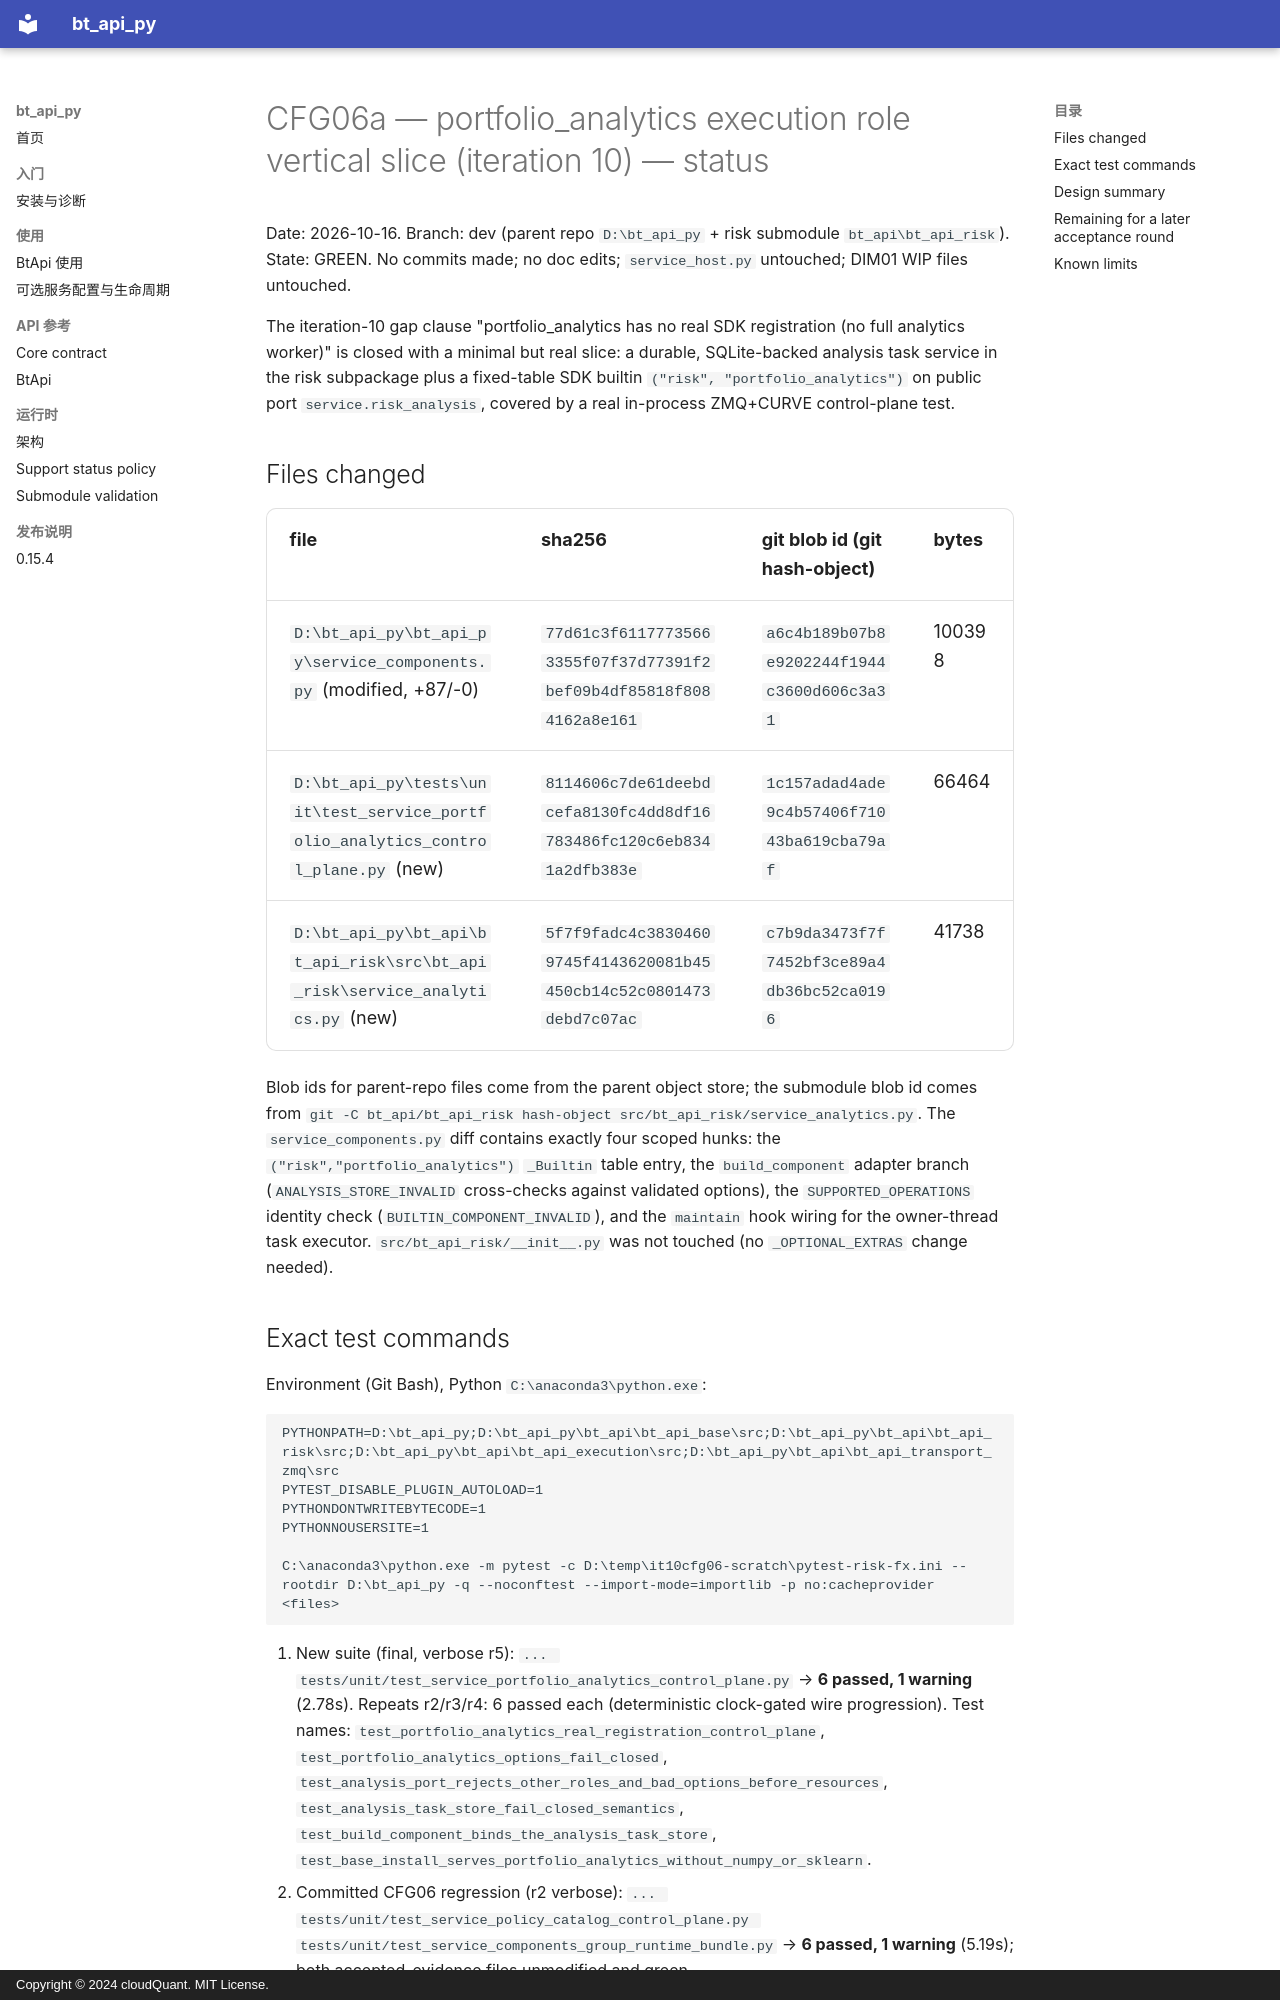

repository: cloudQuant/bt_api_py · page: 迭代计划/迭代10-可选组件与可配置通信/evidence/cfg06a-analytics-role-slice-20261016/author-status/index.html · generator: mkdocs · copyright: Copyright © 2024 cloudQuant. MIT License.

# CFG06a — portfolio_analytics execution role vertical slice (iteration 10) — status

Date: 2026-10-16. Branch: dev (parent repo `D:\bt_api_py` + risk submodule `bt_api\bt_api_risk`).
State: GREEN. No commits made; no doc edits; `service_host.py` untouched; DIM01 WIP files untouched.

The iteration-10 gap clause "portfolio_analytics has no real SDK registration (no full
analytics worker)" is closed with a minimal but real slice: a durable, SQLite-backed
analysis task service in the risk subpackage plus a fixed-table SDK builtin
`("risk", "portfolio_analytics")` on public port `service.risk_analysis`, covered by a
real in-process ZMQ+CURVE control-plane test.

## Files changed

| file | sha256 | git blob id (git hash-object) | bytes |
|---|---|---|---|
| `D:\bt_api_py\bt_api_py\service_components.py` (modified, +87/-0) | `77d61c3f61177735663355f07f37d77391f2bef09b4df85818f8084162a8e161` | `a6c4b189b07b8e9202244f1944c3600d606c3a31` | 100398 |
| `D:\bt_api_py\tests\unit\test_service_portfolio_analytics_control_plane.py` (new) | `8114606c7de61deebdcefa8130fc4dd8df16783486fc120c6eb8341a2dfb383e` | `1c157adad4ade9c4b57406f71043ba619cba79af` | 66464 |
| `D:\bt_api_py\bt_api\bt_api_risk\src\bt_api_risk\service_analytics.py` (new) | `5f7f9fadc4c38304609745f4143620081b45450cb14c52c0801473debd7c07ac` | `c7b9da3473f7f7452bf3ce89a4db36bc52ca0196` | 41738 |

Blob ids for parent-repo files come from the parent object store; the submodule blob id
comes from `git -C bt_api/bt_api_risk hash-object src/bt_api_risk/service_analytics.py`.
The `service_components.py` diff contains exactly four scoped hunks: the
`("risk","portfolio_analytics")` `_Builtin` table entry, the `build_component` adapter
branch (`ANALYSIS_STORE_INVALID` cross-checks against validated options), the
`SUPPORTED_OPERATIONS` identity check (`BUILTIN_COMPONENT_INVALID`), and the `maintain`
hook wiring for the owner-thread task executor. `src/bt_api_risk/__init__.py` was not
touched (no `_OPTIONAL_EXTRAS` change needed).
